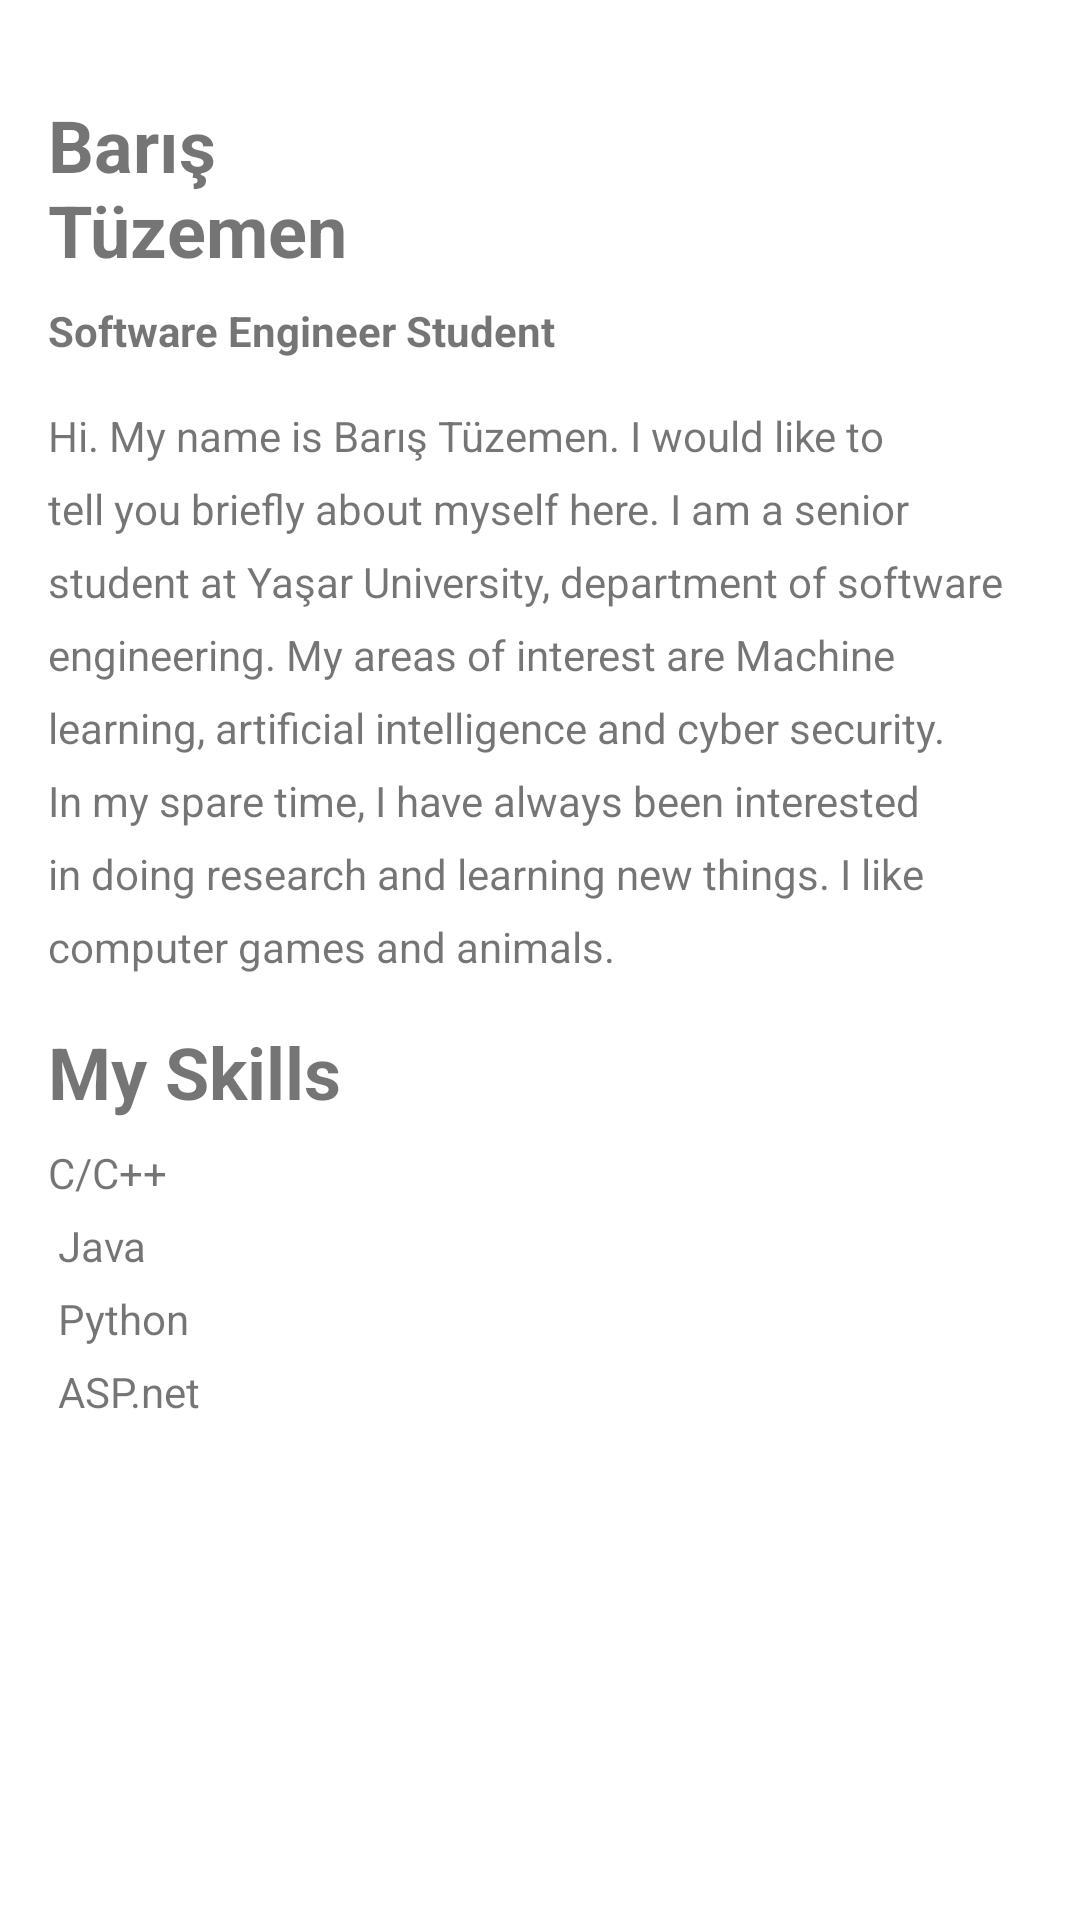

The Android layout XML behind this screen, and the referenced resources:
<!-- AndroidManifest.xml: application theme Theme.TermProject_PortfolioApp -->
<!-- res/layout/fragment_home.xml -->
<?xml version="1.0" encoding="utf-8"?>
<androidx.constraintlayout.widget.ConstraintLayout xmlns:android="http://schemas.android.com/apk/res/android"
    xmlns:app="http://schemas.android.com/apk/res-auto"
    xmlns:tools="http://schemas.android.com/tools"
    android:orientation="vertical" android:layout_width="match_parent"
    android:layout_height="match_parent">

    <TextView
        android:id="@+id/textView"
        android:layout_width="wrap_content"
        android:layout_height="wrap_content"
        android:layout_marginStart="16dp"
        android:layout_marginLeft="16dp"
        android:layout_marginTop="32dp"
        android:text="@string/name"
        android:textSize="24sp"
        android:textStyle="bold"
        app:layout_constraintStart_toStartOf="parent"
        app:layout_constraintTop_toTopOf="parent" />

    <TextView
        android:id="@+id/textView3"
        android:layout_width="wrap_content"
        android:layout_height="wrap_content"
        android:layout_marginStart="16dp"
        android:layout_marginLeft="16dp"
        android:layout_marginTop="8dp"
        android:layout_marginEnd="8dp"
        android:layout_marginRight="8dp"
        android:text="@string/job_name"
        android:textStyle="bold"
        app:layout_constraintEnd_toEndOf="parent"
        app:layout_constraintHorizontal_bias="0.0"
        app:layout_constraintStart_toStartOf="parent"
        app:layout_constraintTop_toBottomOf="@+id/textView" />

    <TextView
        android:id="@+id/textView4"
        android:layout_width="0dp"
        android:layout_height="wrap_content"
        android:layout_marginStart="16dp"
        android:layout_marginLeft="16dp"
        android:layout_marginTop="16dp"
        android:layout_marginEnd="16dp"
        android:layout_marginRight="16dp"
        android:lineSpacingExtra="8sp"
        android:text="@string/lorem_text"
        app:layout_constraintEnd_toEndOf="parent"
        app:layout_constraintStart_toStartOf="parent"
        app:layout_constraintTop_toBottomOf="@+id/textView3" />

    <TextView
        android:id="@+id/textView6"
        android:layout_width="wrap_content"
        android:layout_height="wrap_content"
        android:layout_marginStart="16dp"
        android:layout_marginLeft="16dp"
        android:layout_marginTop="16dp"
        android:layout_marginEnd="8dp"
        android:layout_marginRight="8dp"
        android:text="@string/my_skills"
        android:textSize="24sp"
        android:textStyle="bold"
        app:layout_constraintEnd_toEndOf="parent"
        app:layout_constraintHorizontal_bias="0.0"
        app:layout_constraintStart_toStartOf="parent"
        app:layout_constraintTop_toBottomOf="@+id/textView4" />

    <TextView
        android:id="@+id/textView7"
        android:layout_width="0dp"
        android:layout_height="wrap_content"
        android:layout_marginStart="16dp"
        android:layout_marginLeft="16dp"
        android:layout_marginTop="8dp"
        android:layout_marginEnd="16dp"
        android:layout_marginRight="16dp"
        android:lineSpacingExtra="8sp"
        android:text="@string/lorem_text2"
        app:layout_constraintEnd_toEndOf="parent"
        app:layout_constraintStart_toStartOf="parent"
        app:layout_constraintTop_toBottomOf="@+id/textView6" />



</androidx.constraintlayout.widget.ConstraintLayout>
<!-- resources referenced by this layout -->
<resources>
  <string name="job_name">Software Engineer Student</string>
  <string name="lorem_text">Hi. My name is Barış Tüzemen. I would like to tell you briefly about myself here. I am a senior student at Yaşar University, department of software engineering. My areas of interest are Machine learning, artificial intelligence and cyber security. In my spare time, I have always been interested in doing research and learning new things. I like computer games and animals. </string>
  <string name="lorem_text2">C/C++ \n Java \n Python \n ASP.net </string>
  <string name="my_skills">My Skills</string>
  <string name="name">Barış\nTüzemen</string>
  <style name="Theme.TermProject_PortfolioApp" parent="Theme.MaterialComponents.DayNight.DarkActionBar">
          
          <item name="colorPrimary">@color/purple_500</item>
          <item name="colorPrimaryVariant">@color/purple_700</item>
          <item name="colorOnPrimary">@color/white</item>
          
          <item name="colorSecondary">@color/teal_200</item>
          <item name="colorSecondaryVariant">@color/teal_700</item>
          <item name="colorOnSecondary">@color/black</item>
          
          <item name="android:statusBarColor" tools:targetApi="l">?attr/colorPrimaryVariant</item>
          
      </style>
  <color name="purple_500">#FF6200EE</color>
  <color name="purple_700">#FF3700B3</color>
  <color name="white">#FFFFFFFF</color>
  <color name="teal_200">#FF03DAC5</color>
  <color name="teal_700">#FF018786</color>
  <color name="black">#FF000000</color>
</resources>
